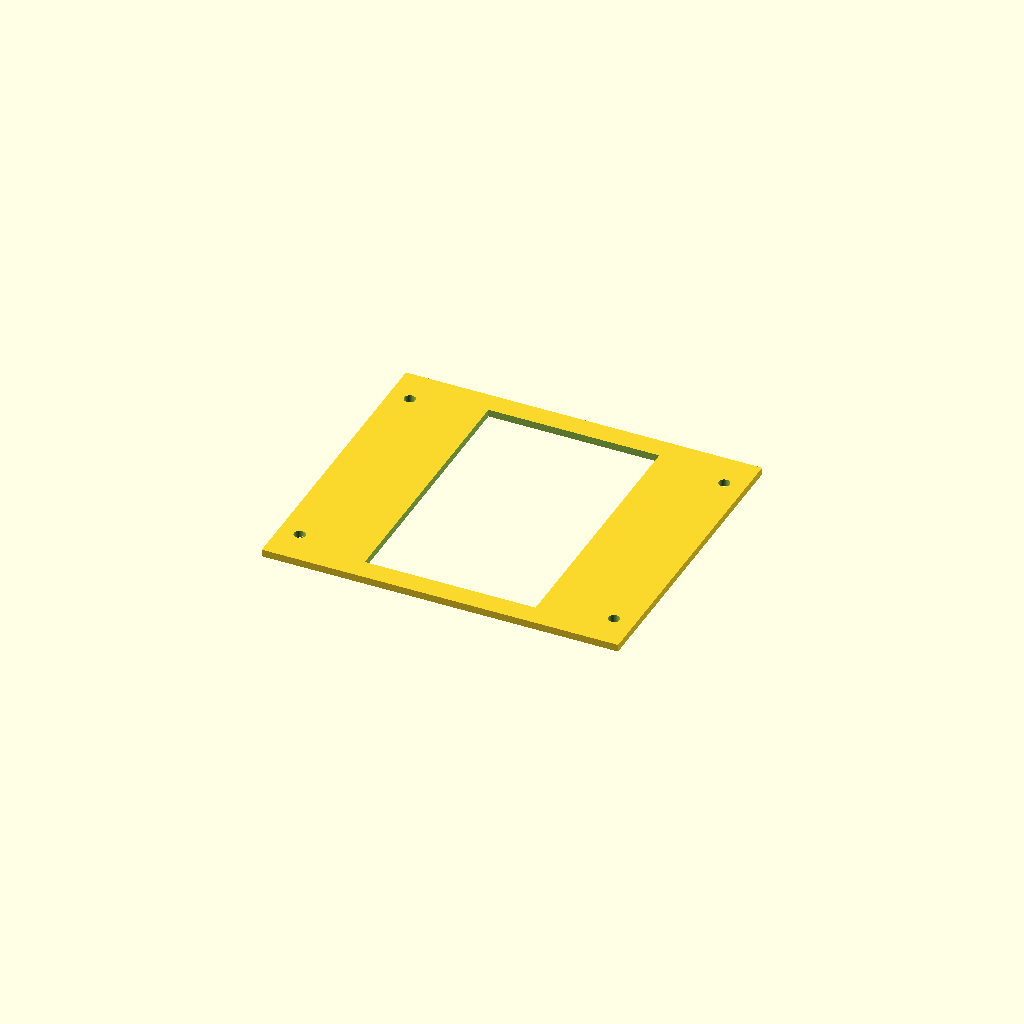
Cell 1: the model at its default parameters.
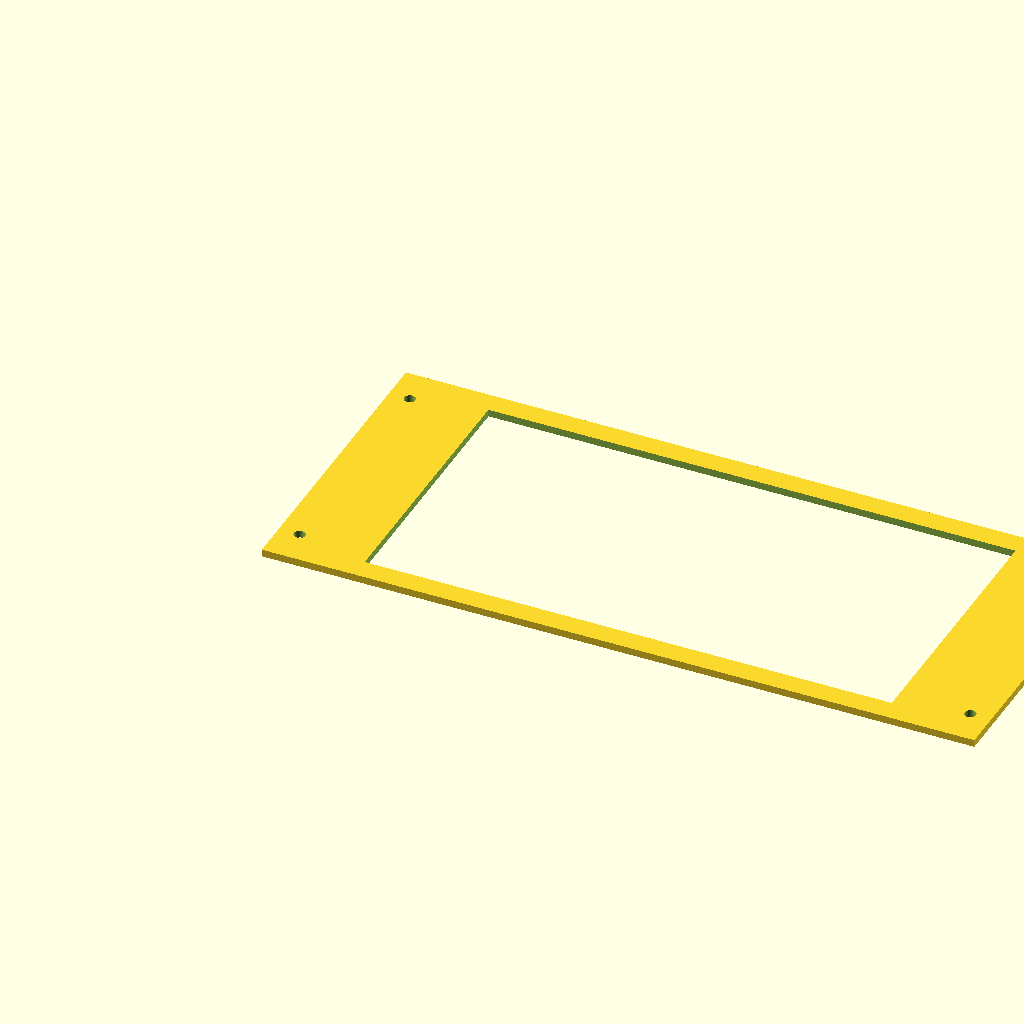
Cell 2 — dim_x set to 196, the other parameters unchanged.
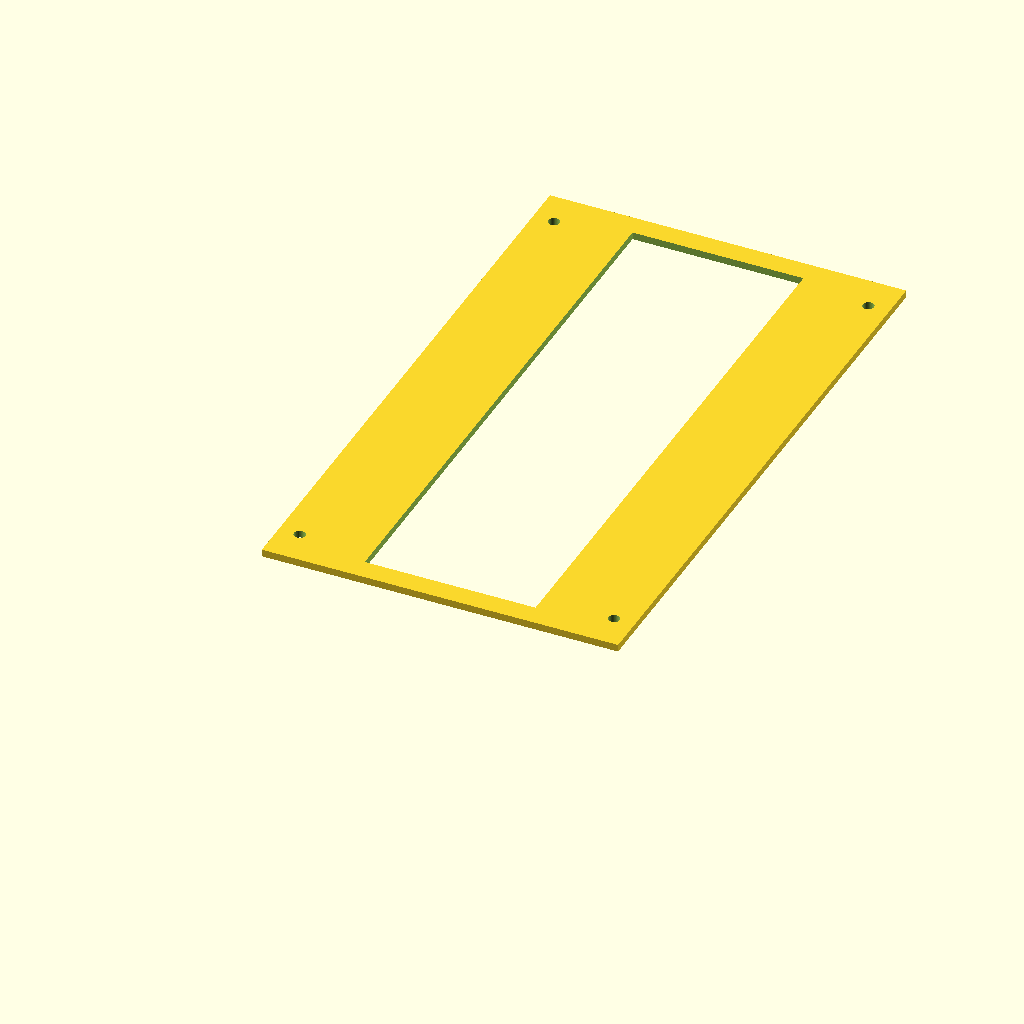
Cell 3: the same model with dim_y = 170.
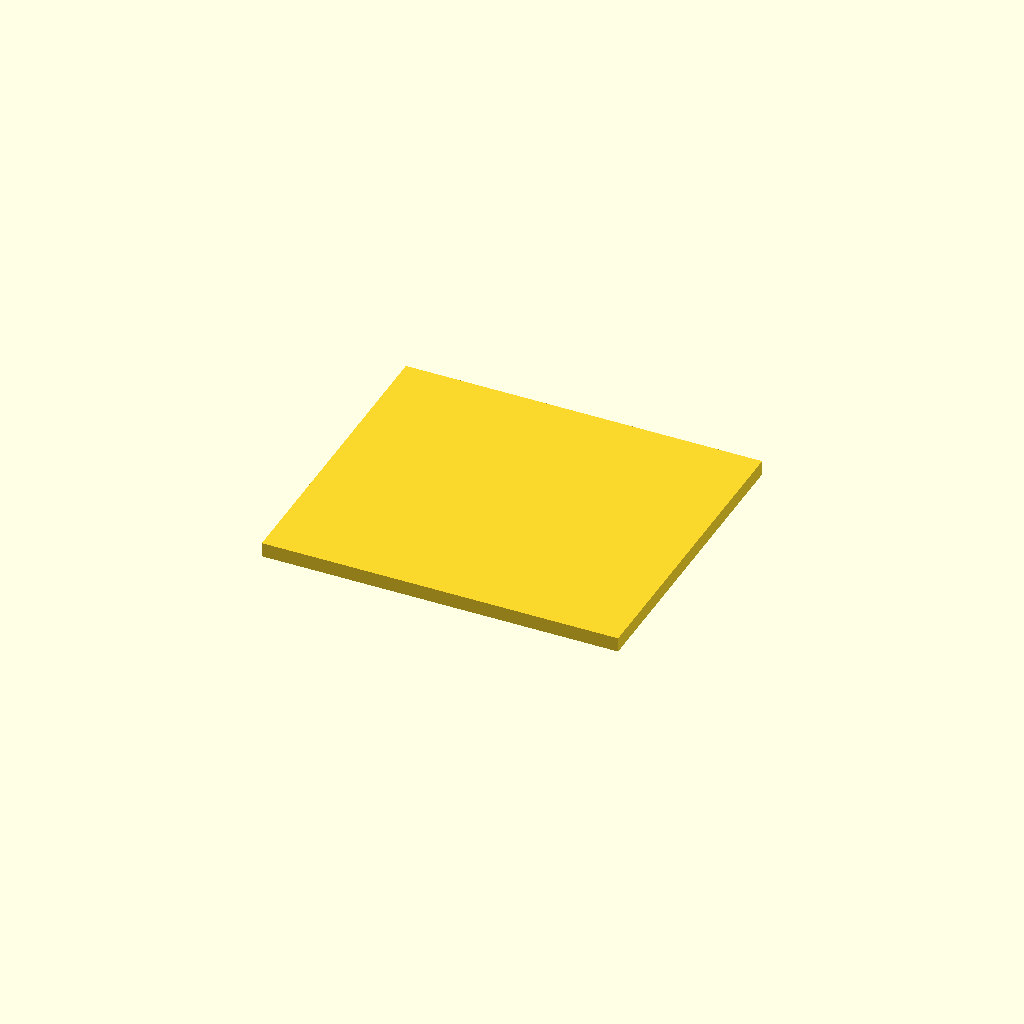
Cell 4: the same model with dim_z = 4.
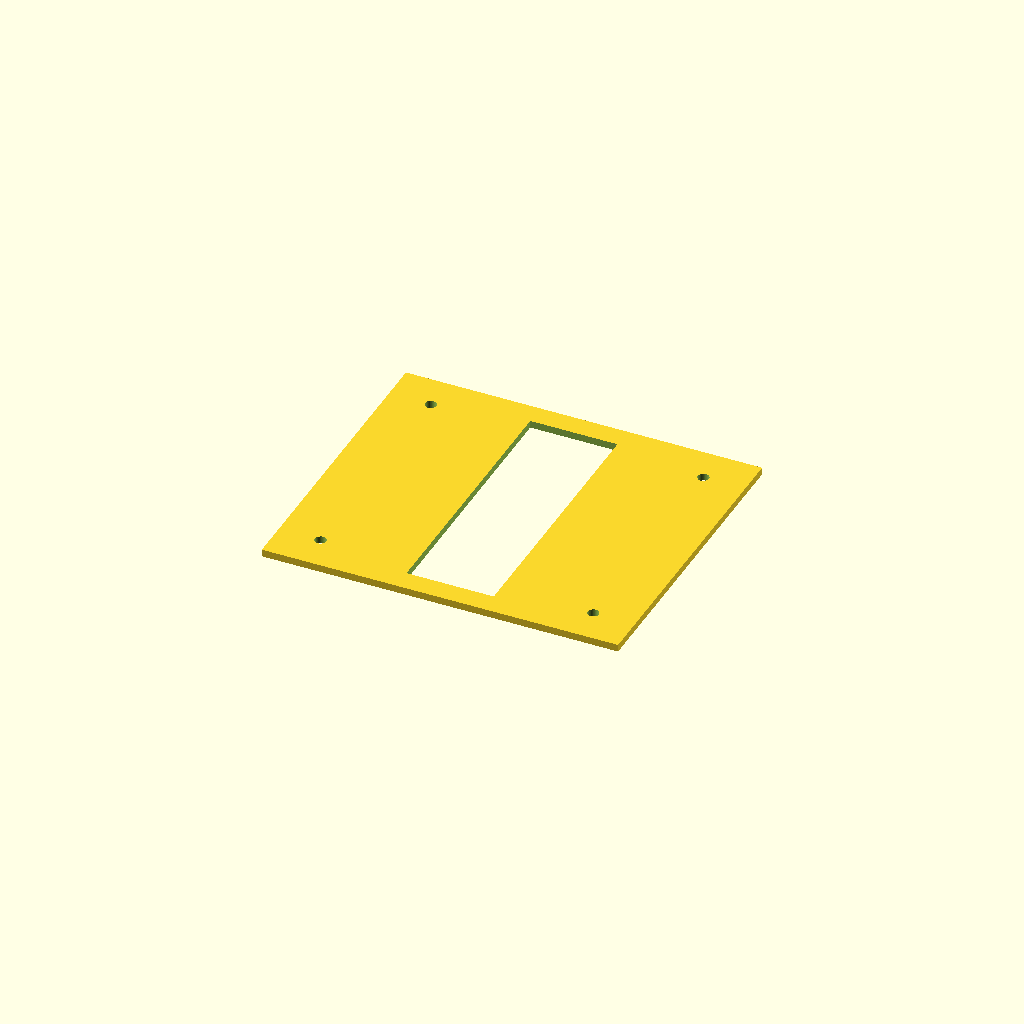
Cell 5: area_1_x = 23 (everything else at default).
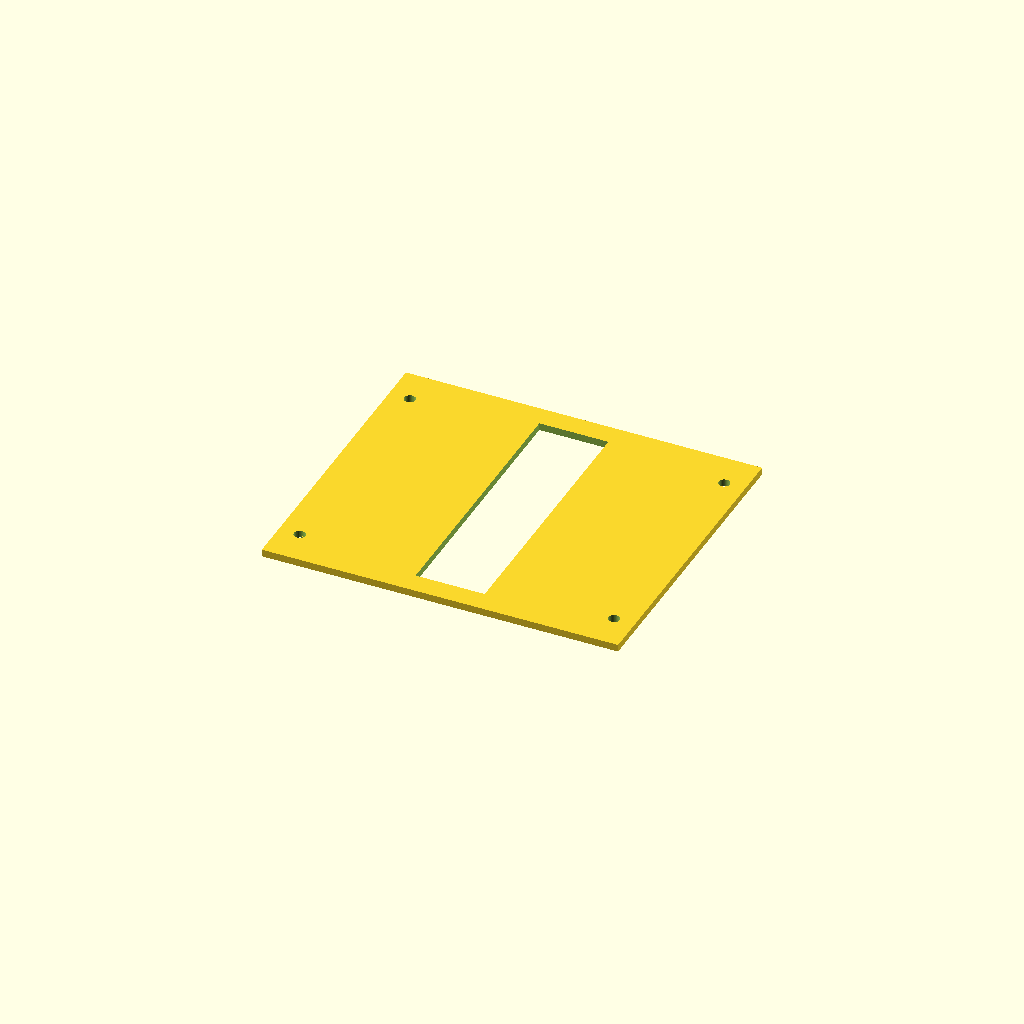
Cell 6 — area_2_x set to 28, the other parameters unchanged.
All cells are drawn from one camera (rotation 55°, 0°, 25°, orthographic, colour scheme Cornfield), so only the parameter changes between them.
OpenSCAD source file Solar Powerstation/SCAD/fuse_box_mounting_drill_template.scad:
dim_x = 98;
dim_y = 85;
dim_z = 2;

area_1_x = 11.5;
area_2_x = 14;

area_2_y = 6;

hole_dia = 3.1;
hole_y_offset = 10;

thickness = 2;

f = 0.01;
df = f * 2;

$fn = 64;

module screw_hole() {
    cylinder(d = hole_dia, h = thickness + df);
}

difference() {
    cube([dim_x, dim_y, dim_z]);
    for(y = [hole_y_offset, dim_y - hole_y_offset]) {
        for (x = [area_1_x/2, dim_x - area_1_x/2])  {
            translate([x, y, -f])
                screw_hole();
        }
    }
    translate([area_1_x + area_2_x, area_2_y, -f]) {
        cube([dim_x - 2 * area_1_x - 2 * area_2_x, dim_y - 2 * area_2_y, thickness + df]);
    }
}
    
Parameter table extracted from the source (name, type, default, range or options):
dim_x: number, default 98
dim_y: number, default 85
dim_z: number, default 2
area_1_x: number, default 11.5
area_2_x: number, default 14
area_2_y: number, default 6
hole_dia: number, default 3.1
hole_y_offset: number, default 10
thickness: number, default 2
f: number, default 0.01
